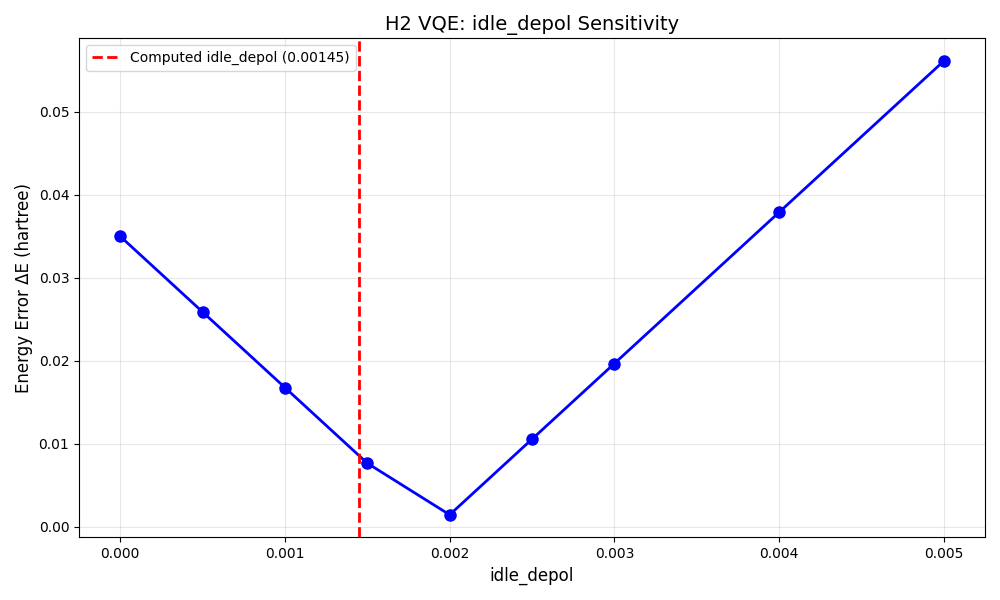

The file beside this chart, header and first rows:
idle_depol, Energy (hartree), Error ΔE (hartree), Error %
0.0, -1.822, 0.035, 1.884
0.0005, -1.831, 0.02589, 1.394
0.001, -1.841, 0.01677, 0.9031
0.0015, -1.85, 0.007663, 0.4126
0.002, -1.859, 0.001449, 0.07801
0.0025, -1.868, 0.01056, 0.5686
0.003, -1.877, 0.01967, 1.059
0.004, -1.895, 0.03789, 2.04
0.005, -1.913, 0.05612, 3.021
